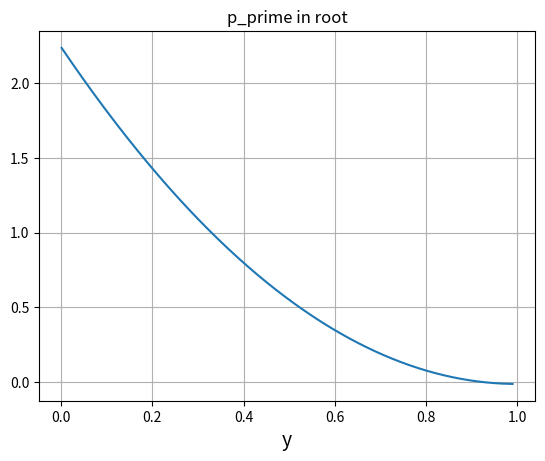

The matplotlib source for this figure:
import numpy as np
from mpl_toolkits.mplot3d.axes3d import Axes3D
#import ALLM_num as ALLM
import math
import matplotlib.pyplot as plt
import matplotlib.cm as cm
import matplotlib.animation as animation

E_mu = 1.5
m_mu = 0.1057
p_mu = np.sqrt(E_mu **2 - m_mu **2)

#p' in root
def pp(y):
    p = (E_mu **2 * (1-y)**2) - m_mu**2
    return p
y_prrrrrr = np.linspace(0.001 , 0.99, 1000)
a = pp(y_prrrrrr)
plt.plot(y_prrrrrr, a)
plt.grid()
plt.xlabel('y', fontsize=14)
plt.title('p_prime in root')
plt.show()